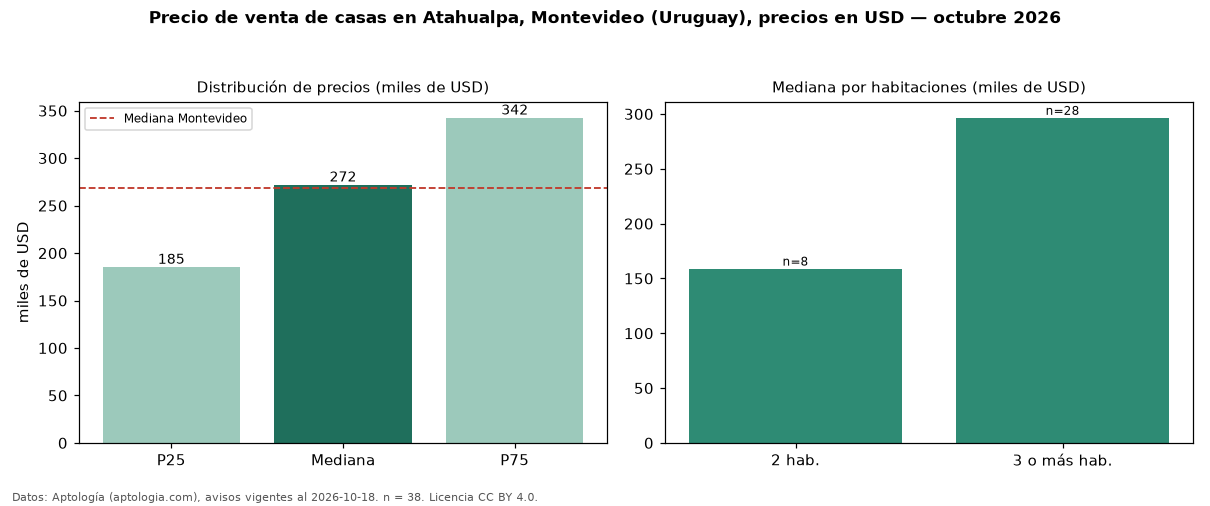

Source data for this figure (header and first rows):
seccion, metrica, valor, moneda, n
precio, p25, 185250, USD, 38
precio, mediana, 271995, USD, 38
precio, p75, 342500, USD, 38
precio, minimo, 89000, USD, 38
precio, maximo, 890000, USD, 38
m2, mediana_precio_m2, 1467, USD, 38
m2, area_mediana_m2, 200.0, m2, 38
banos, mediana_banos, 2.0, , 
habitaciones, 2, 159000, USD, 8
habitaciones, 3+, 296500, USD, 28
ciudad, mediana_ciudad_referencia, 269000, USD, 
ciudad, mediana_m2_ciudad, 1626, USD, 
fuente, fecha_datos, 2026-10-18, , 
fuente, atribucion, https://www.aptologia.com/uy/venta/monte…, , 
fuente, licencia, CC BY 4.0, , 
